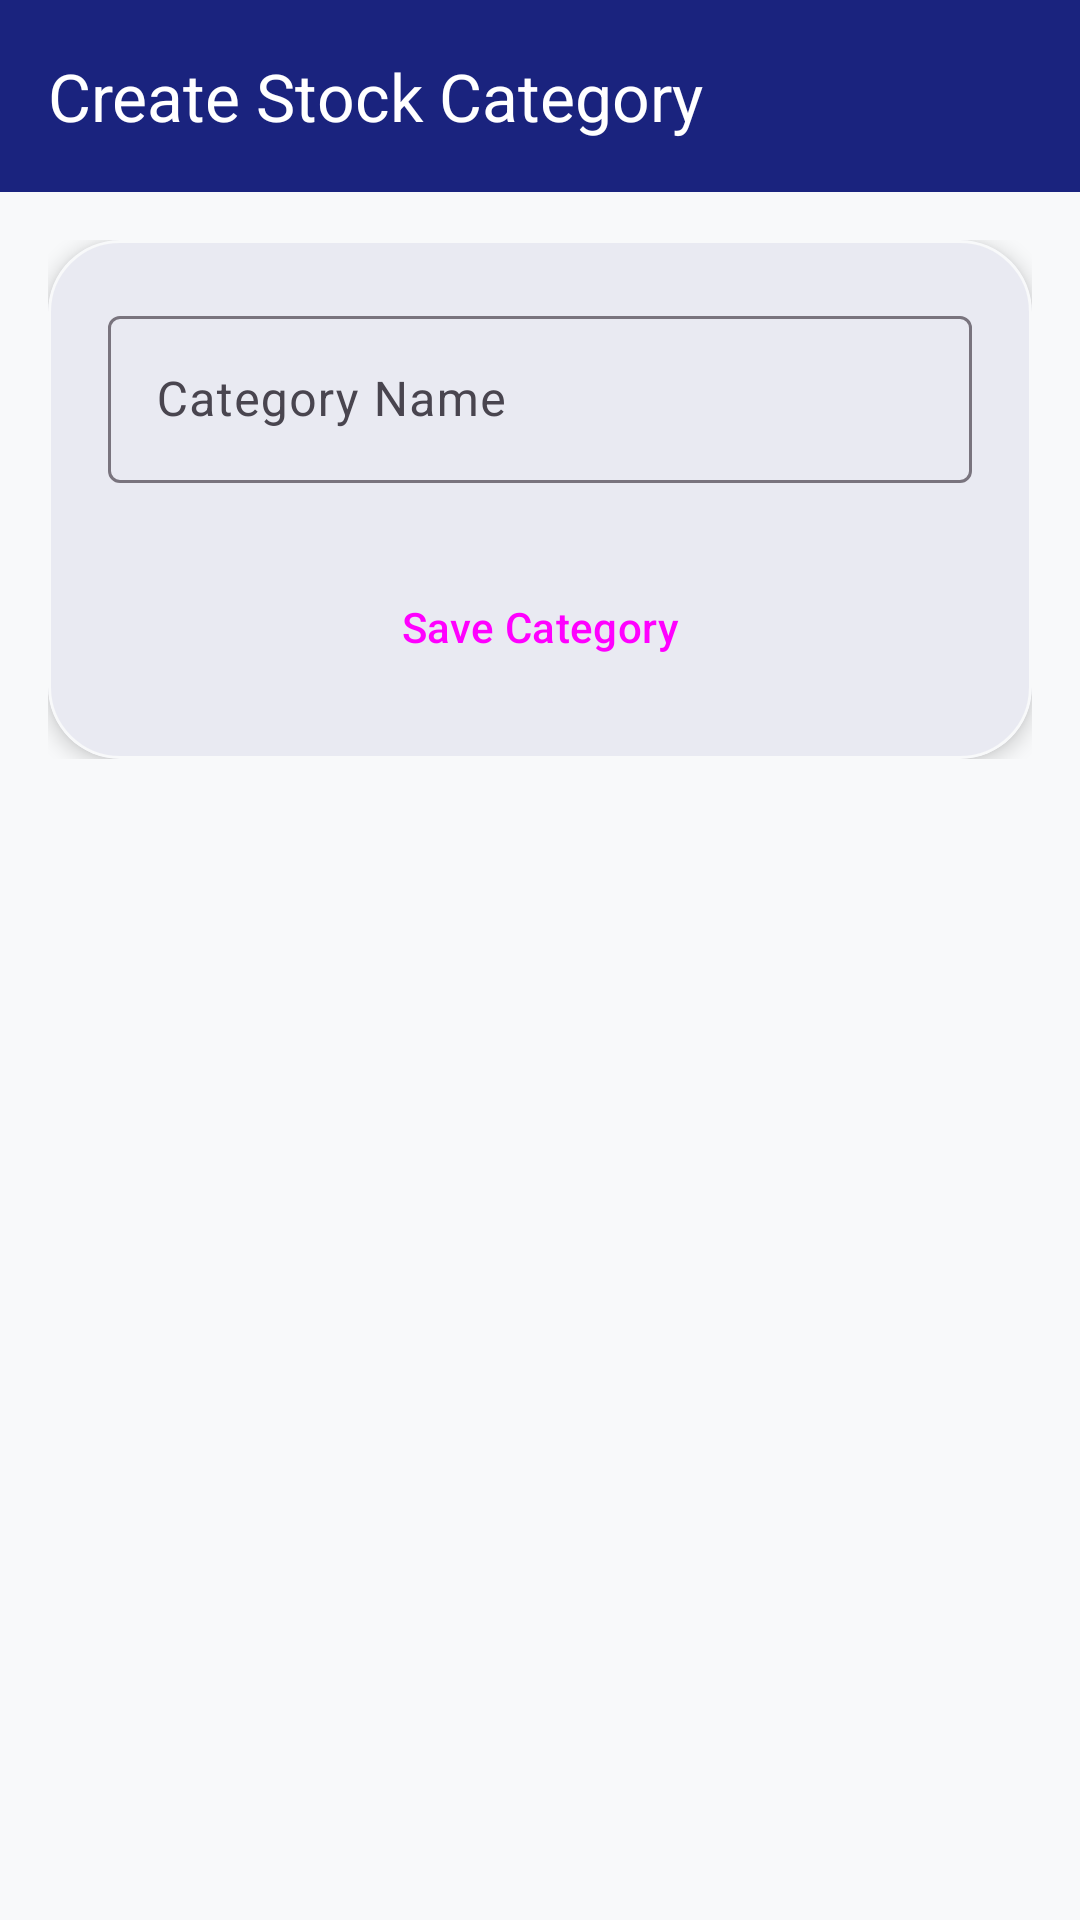

Here is an Android app screen rendered from its layout file. Give the layout XML and the strings, colors and styles it references.
<!-- AndroidManifest.xml: application theme Theme.TellyMobile -->
<!-- res/layout/activity_stock_category.xml -->
<?xml version="1.0" encoding="utf-8"?>
<androidx.coordinatorlayout.widget.CoordinatorLayout xmlns:android="http://schemas.android.com/apk/res/android"
    xmlns:app="http://schemas.android.com/apk/res-auto"
    xmlns:tools="http://schemas.android.com/tools"
    android:id="@+id/main"
    android:layout_width="match_parent"
    android:layout_height="match_parent"
    tools:context=".StockCategoryActivity">

    <com.google.android.material.appbar.AppBarLayout
        android:layout_width="match_parent"
        android:layout_height="wrap_content">

        <com.google.android.material.appbar.MaterialToolbar
            android:id="@+id/topAppBar"
            android:layout_width="match_parent"
            android:layout_height="?attr/actionBarSize"
            app:title="Create Stock Category"
            app:titleTextColor="?attr/colorOnPrimary"
            app:navigationIcon="@drawable/ic_arrow_back"
            app:navigationIconTint="@color/white"
            android:background="?attr/colorPrimary"/>

    </com.google.android.material.appbar.AppBarLayout>

    <androidx.core.widget.NestedScrollView
        android:layout_width="match_parent"
        android:layout_height="match_parent"
        app:layout_behavior="@string/appbar_scrolling_view_behavior"
        android:padding="16dp">

        <LinearLayout
            android:layout_width="match_parent"
            android:layout_height="wrap_content"
            android:orientation="vertical">

            <com.google.android.material.card.MaterialCardView
                style="@style/DashboardCard"
                android:layout_width="match_parent"
                android:layout_height="wrap_content">

                <LinearLayout
                    android:layout_width="match_parent"
                    android:layout_height="wrap_content"
                    android:orientation="vertical">

                    <com.google.android.material.textfield.TextInputLayout
                        android:layout_width="match_parent"
                        android:layout_height="wrap_content"
                        android:hint="Category Name"
                        style="@style/Widget.Material3.TextInputLayout.OutlinedBox">

                        <com.google.android.material.textfield.TextInputEditText
                            android:id="@+id/etCategoryName"
                            android:layout_width="match_parent"
                            android:layout_height="wrap_content"
                            android:inputType="textCapWords" />
                    </com.google.android.material.textfield.TextInputLayout>

                    <Button
                        android:id="@+id/btnSave"
                        android:layout_width="match_parent"
                        android:layout_height="wrap_content"
                        android:text="Save Category"
                        android:layout_marginTop="24dp"
                        style="@style/Widget.Material3.Button"/>
                </LinearLayout>
            </com.google.android.material.card.MaterialCardView>

        </LinearLayout>
    </androidx.core.widget.NestedScrollView>

</androidx.coordinatorlayout.widget.CoordinatorLayout>
<!-- resources referenced by this layout -->
<resources>
  <color name="white">#FFFFFFFF</color>
  <style name="DashboardCard" parent="Widget.Material3.CardView.Elevated">
          <item name="cardBackgroundColor">@color/surface</item>
          <item name="cardCornerRadius">24dp</item>
          <item name="cardElevation">4dp</item>
          <item name="contentPadding">20dp</item>
          <item name="strokeColor">@color/premium_background</item>
          <item name="strokeWidth">1dp</item>
      </style>
  <style name="Theme.TellyMobile" parent="Base.Theme.TellyMobile" />
  <color name="surface">#FFFFFF</color>
  <color name="premium_background">#F8F9FA</color>
  <style name="Base.Theme.TellyMobile" parent="Theme.Material3.DayNight.NoActionBar">
          
          <item name="colorPrimary">@color/primary</item>
          <item name="colorPrimaryVariant">@color/primary_variant</item>
          <item name="colorSecondary">@color/secondary</item>
          <item name="colorSecondaryVariant">@color/secondary_variant</item>
          <item name="android:colorBackground">@color/background</item>
          <item name="colorSurface">@color/surface</item>
          <item name="colorError">@color/error</item>
          
          <item name="colorOnPrimary">@color/on_primary</item>
          <item name="colorOnSecondary">@color/on_secondary</item>
          <item name="colorOnBackground">@color/on_background</item>
          <item name="colorOnSurface">@color/on_surface</item>
          <item name="colorOnError">@color/on_error</item>
          
          
          <item name="android:statusBarColor">?attr/colorPrimaryVariant</item>
      </style>
  <color name="primary">#1A237E</color>
  <color name="primary_variant">#0D1240</color>
  <color name="secondary">#007AFF</color>
  <color name="secondary_variant">#0056B3</color>
  <color name="background">#F8F9FA</color>
  <color name="error">#D32F2F</color>
  <color name="on_primary">#FFFFFF</color>
  <color name="on_secondary">#000000</color>
  <color name="on_background">#000000</color>
  <color name="on_surface">#000000</color>
  <color name="on_error">#FFFFFF</color>
</resources>
